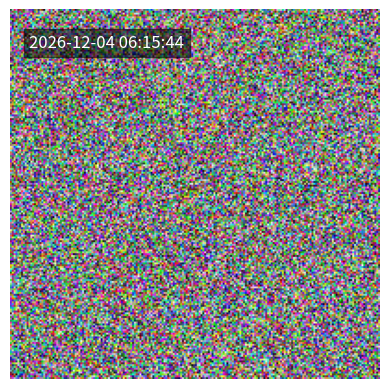

The script that saved this image:
import os
import numpy as np
import matplotlib.pyplot as plt
from datetime import datetime

# Directory to save images
IMAGES_DIR = "images"


def generate_noise_image():
    """Generate an image with noise and timestamp text, save to images/ with timestamp filename."""
    # Create images directory if not exists
    os.makedirs(IMAGES_DIR, exist_ok=True)

    # Get current timestamp for filename and text
    timestamp = datetime.now().strftime("%Y-%m-%d_%H-%M-%S")
    text = datetime.now().strftime("%Y-%m-%d %H:%M:%S")

    # Generate noise image
    noise = np.random.rand(200, 200, 3)  # Simple RGB noise image
    fig, ax = plt.subplots()
    ax.imshow(noise)
    ax.text(10, 20, text, color='white', fontsize=12, bbox=dict(facecolor='black', alpha=0.5))
    ax.axis('off')

    # Save file
    file_path = os.path.join(IMAGES_DIR, f"{timestamp}.png")
    plt.savefig(file_path, bbox_inches='tight', pad_inches=0)
    plt.close(fig)

    print(f"Generated image: {file_path}")


if __name__ == "__main__":
    generate_noise_image()
